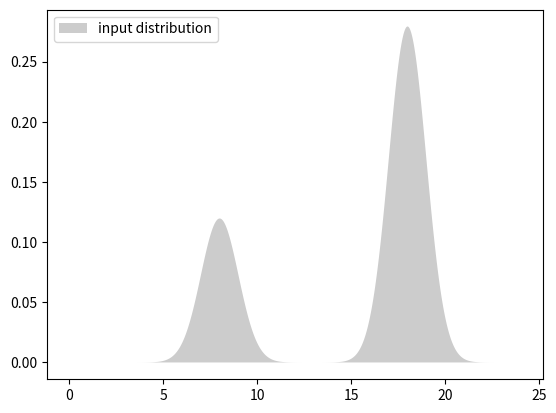

Python code for this plot:
# -*- coding: utf-8 -*-
# @Author: abbenteprizer
# @Date:   2019-11-15 13:56:58
# @Last Modified by:   abbenteprizer
# @Last Modified time: 2019-11-15 14:32:55
'''
Humane schedules tasks following a distribution that mimics 
internet traffic. 

Example use:

sched(function, "dist", freq)

'''
import numpy as np
from scipy.stats import norm
import matplotlib.pyplot as plt

### ###
# def distribution()
N = 100
np.random.seed(1)
dist = np.concatenate((np.random.normal(8, 1, int(0.3 * N)),
						np.random.normal(18, 1, int(0.7 * N))))[:, np.newaxis]

dist_plot = np.linspace(0, 24, 1000)[:, np.newaxis]

true_density = (0.3 * norm(8, 1).pdf(dist_plot[:, 0])
			  + 0.7 * norm(18,1).pdf(dist_plot[:, 0]))



fix, ax = plt.subplots()
ax.fill(dist_plot[:, 0], true_density, fc='black', alpha=0.2,
	label='input distribution')


ax.legend(loc='upper left')

plt.show()